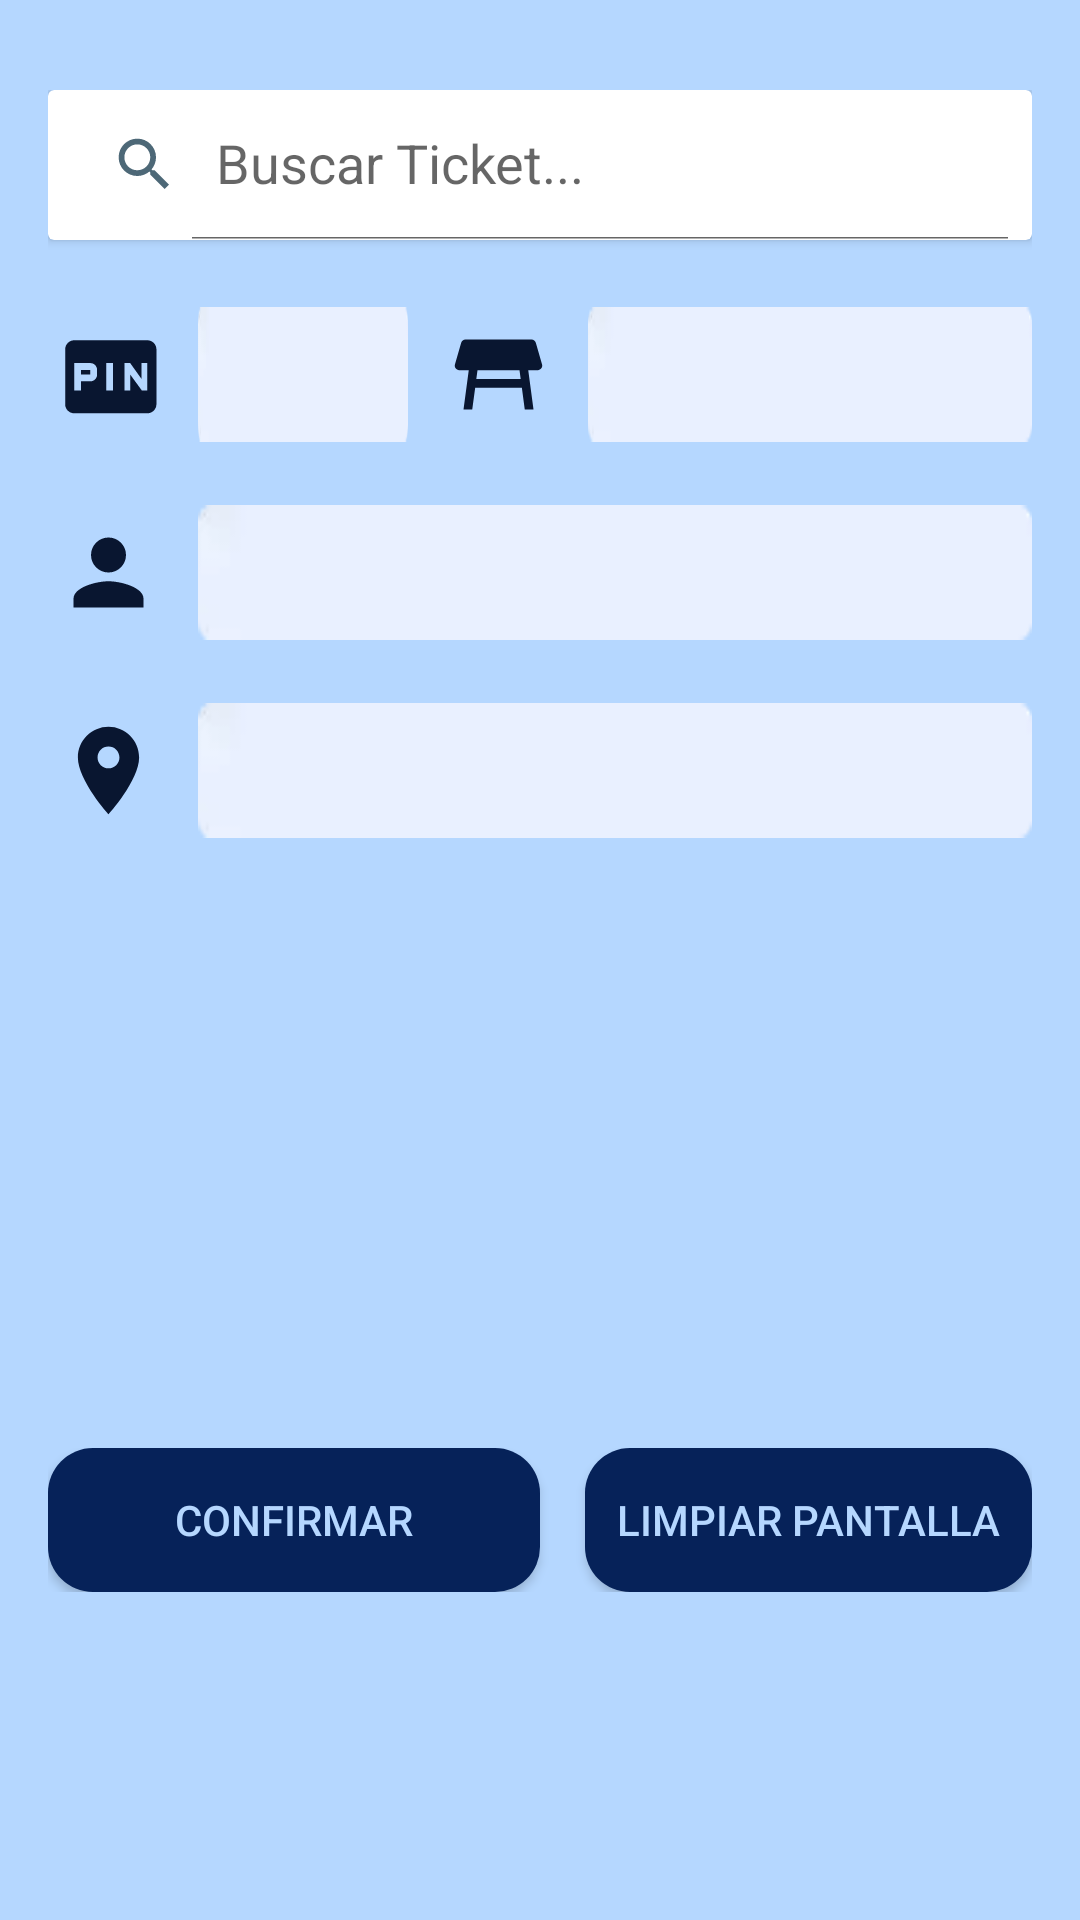

Write the Android layout XML for this screen, with the resource values it uses.
<!-- AndroidManifest.xml: application theme Theme.Pruebanueva -->
<!-- res/layout/fragment_canjear_comensal.xml -->
<androidx.constraintlayout.widget.ConstraintLayout
    xmlns:android="http://schemas.android.com/apk/res/android"
    xmlns:app="http://schemas.android.com/apk/res-auto"
    xmlns:tools="http://schemas.android.com/tools"
    android:id="@+id/canjear_comensal"
    android:layout_width="match_parent"
    android:layout_height="match_parent"
    android:paddingHorizontal="16dp"
    android:paddingVertical="30dp"
    android:focusable="true"
    android:background="@color/fondo_claro_oscuro"
    tools:context="com.carlasarai.TicketsKotlin.ui.canjearComensal.CanjearComensalFragment">

    <androidx.cardview.widget.CardView
        android:id="@+id/card_view_buscador"
        android:layout_width="0dp"
        android:layout_height="wrap_content"
        app:layout_constraintTop_toTopOf="parent"
        app:layout_constraintStart_toStartOf="parent"
        app:layout_constraintEnd_toEndOf="parent"
        android:background="@drawable/barra_blanca">

        <androidx.appcompat.widget.SearchView
            android:id="@+id/buscardor"
            android:layout_width="match_parent"
            android:layout_height="50dp"
            app:defaultQueryHint="Buscar Ticket..."
            app:iconifiedByDefault="false"
            android:inputType="number"
            app:searchIcon="@drawable/icon_buscador" />

    </androidx.cardview.widget.CardView>

    <androidx.appcompat.widget.LinearLayoutCompat
        android:id="@+id/primer_linear"
        android:layout_width="match_parent"
        android:layout_height="50dp"
        android:layout_marginTop="20dp"
        app:layout_constraintEnd_toEndOf="parent"
        app:layout_constraintHorizontal_bias="0.0"
        app:layout_constraintStart_toStartOf="parent"
        app:layout_constraintTop_toBottomOf="@+id/card_view_buscador">

        <androidx.appcompat.widget.AppCompatImageView
            android:layout_width="40dp"
            android:layout_height="35dp"
            android:layout_gravity="center"
            android:src="@drawable/icon_pin" />

        <androidx.appcompat.widget.AppCompatTextView
            android:id="@+id/pin_ticket"
            android:layout_width="70dp"
            android:layout_height="45dp"
            android:layout_gravity="center"
            android:gravity="center"
            android:layout_marginStart="10dp"
            android:background="@drawable/barra_blanca"
            android:text=""
            android:textColor="@color/bienvenido_color"
            android:textSize="19sp"/>

        <androidx.appcompat.widget.AppCompatImageView
            android:layout_width="40dp"
            android:layout_height="35dp"
            android:layout_gravity="center"
            android:layout_marginStart="10dp"
            android:src="@drawable/icon_area_comedor" />

        <androidx.appcompat.widget.AppCompatTextView
            android:id="@+id/text_area_comedor"
            android:layout_width="match_parent"
            android:layout_height="45dp"
            android:layout_gravity="center"
            android:gravity="center"
            android:layout_marginStart="10dp"
            android:background="@drawable/barra_blanca"
            android:text=""
            android:textColor="@color/bienvenido_color"
            android:textSize="19sp"/>

    </androidx.appcompat.widget.LinearLayoutCompat>

    <androidx.appcompat.widget.LinearLayoutCompat
        android:id="@+id/segundo_linear"
        android:layout_width="match_parent"
        android:layout_height="50dp"
        android:layout_marginTop="16dp"
        app:layout_constraintTop_toBottomOf="@+id/primer_linear"
        app:layout_constraintStart_toStartOf="parent"
        app:layout_constraintEnd_toEndOf="parent">

        <androidx.appcompat.widget.AppCompatImageView
            android:layout_width="40dp"
            android:layout_height="35dp"
            android:src="@drawable/icon_persona"
            android:layout_gravity="center"/>

        <androidx.appcompat.widget.AppCompatTextView
            android:id="@+id/text_nombre"
            android:layout_width="match_parent"
            android:layout_height="45dp"
            android:layout_marginStart="10dp"
            android:gravity="center"
            android:background="@drawable/barra_blanca"
            android:layout_gravity="center"
            android:text=""
            android:textColor="@color/bienvenido_color"
            android:textSize="19sp"/>

    </androidx.appcompat.widget.LinearLayoutCompat>

    <androidx.appcompat.widget.LinearLayoutCompat
        android:id="@+id/tercer_linear"
        android:layout_width="match_parent"
        android:layout_height="50dp"
        android:layout_marginTop="16dp"
        app:layout_constraintTop_toBottomOf="@+id/segundo_linear"
        app:layout_constraintStart_toStartOf="parent"
        app:layout_constraintEnd_toEndOf="parent">

        <androidx.appcompat.widget.AppCompatImageView
            android:layout_width="40dp"
            android:layout_height="35dp"
            android:src="@drawable/icon_area_comensal"
            android:layout_gravity="center"/>

        <androidx.appcompat.widget.AppCompatTextView
            android:id="@+id/text_area_comensal"
            android:layout_width="match_parent"
            android:layout_height="45dp"
            android:layout_marginStart="10dp"
            android:gravity="center"
            android:background="@drawable/barra_blanca"
            android:layout_gravity="center"
            android:text=""
            android:textColor="@color/bienvenido_color"
            android:textSize="19sp"/>

    </androidx.appcompat.widget.LinearLayoutCompat>

    <androidx.appcompat.widget.LinearLayoutCompat
        android:id="@+id/cuarto_linea"
        android:layout_width="match_parent"
        android:layout_height="wrap_content"
        android:layout_marginTop="16dp"
        android:orientation="vertical"
        app:layout_constraintEnd_toEndOf="parent"
        app:layout_constraintStart_toStartOf="parent"
        app:layout_constraintTop_toBottomOf="@+id/tercer_linear"
        app:layout_constraintBottom_toTopOf="@id/quinto_linear">

        <androidx.recyclerview.widget.RecyclerView
            android:id="@+id/rvProductos"
            android:layout_width="match_parent"
            android:layout_height="wrap_content"
            android:layout_marginTop="10dp"
            android:background="@drawable/item_barra_blanca"/>

    </androidx.appcompat.widget.LinearLayoutCompat>

    <androidx.appcompat.widget.LinearLayoutCompat
        android:id="@+id/quinto_linear"
        android:layout_width="match_parent"
        android:layout_height="wrap_content"
        android:layout_marginTop="16dp"
        app:layout_constraintEnd_toEndOf="parent"
        app:layout_constraintStart_toStartOf="parent"
        app:layout_constraintTop_toBottomOf="@+id/cuarto_linea"
        app:layout_constraintBottom_toBottomOf="parent">

        <androidx.appcompat.widget.AppCompatButton
            android:id="@+id/button_confirmar"
            android:layout_width="match_parent"
            android:layout_height="match_parent"
            android:text="@string/confirmar"
            android:layout_weight="1"
            android:textColor="@color/fondo_claro_oscuro"
            android:background="@drawable/background_buttons"/>

        <androidx.appcompat.widget.AppCompatButton
            android:id="@+id/button_borrar"
            android:layout_width="match_parent"
            android:layout_height="match_parent"
            android:layout_weight="1"
            android:text="@string/borrar_contenido"
            android:layout_marginStart="15dp"
            android:textColor="@color/fondo_claro_oscuro"
            android:background="@drawable/background_buttons"/>

    </androidx.appcompat.widget.LinearLayoutCompat>

</androidx.constraintlayout.widget.ConstraintLayout>
<!-- resources referenced by this layout -->
<resources>
  <color name="bienvenido_color">#062259</color>
  <color name="fondo_claro_oscuro">#B5D7FF</color>
  <!-- drawable background_buttons (drawable) -->
  <?xml version="1.0" encoding="utf-8"?>
  <shape xmlns:android="http://schemas.android.com/apk/res/android"
      android:shape="rectangle">
      <corners android:radius="15dp" />
      <solid android:color="@color/bienvenido_color" />
  </shape>
  <!-- drawable icon_area_comedor (drawable) -->
  <vector android:height="24dp" android:tint="#091630"
      android:viewportHeight="24" android:viewportWidth="24"
      android:width="24dp" xmlns:android="http://schemas.android.com/apk/res/android">
      <path android:fillColor="@android:color/white" android:pathData="M21.96,9.73l-1.43,-5C20.41,4.3 20.02,4 19.57,4H4.43C3.98,4 3.59,4.3 3.47,4.73l-1.43,5C1.86,10.36 2.34,11 3,11h2.2L4,20h2l0.67,-5h10.67L18,20h2l-1.2,-9H21C21.66,11 22.14,10.36 21.96,9.73zM6.93,13l0.27,-2h9.6l0.27,2H6.93z"/>
  </vector>
  <!-- drawable icon_area_comensal (drawable) -->
  <vector android:height="18dp" android:tint="#091630"
      android:viewportHeight="24" android:viewportWidth="24"
      android:width="18dp" xmlns:android="http://schemas.android.com/apk/res/android">
      <path android:fillColor="@android:color/white" android:pathData="M12,2C8.13,2 5,5.13 5,9c0,5.25 7,13 7,13s7,-7.75 7,-13c0,-3.87 -3.13,-7 -7,-7zM12,11.5c-1.38,0 -2.5,-1.12 -2.5,-2.5s1.12,-2.5 2.5,-2.5 2.5,1.12 2.5,2.5 -1.12,2.5 -2.5,2.5z"/>
  </vector>
  <!-- drawable icon_buscador (drawable) -->
  <vector android:height="23dp" android:tint="#4D6877"
      android:viewportHeight="24" android:viewportWidth="24"
      android:width="23dp" xmlns:android="http://schemas.android.com/apk/res/android">
      <path android:fillColor="@android:color/white" android:pathData="M15.5,14h-0.79l-0.28,-0.27C15.41,12.59 16,11.11 16,9.5 16,5.91 13.09,3 9.5,3S3,5.91 3,9.5 5.91,16 9.5,16c1.61,0 3.09,-0.59 4.23,-1.57l0.27,0.28v0.79l5,4.99L20.49,19l-4.99,-5zM9.5,14C7.01,14 5,11.99 5,9.5S7.01,5 9.5,5 14,7.01 14,9.5 11.99,14 9.5,14z"/>
  </vector>
  <!-- drawable icon_persona (drawable) -->
  <vector android:height="23dp" android:tint="#091630"
      android:viewportHeight="24" android:viewportWidth="24"
      android:width="23dp" xmlns:android="http://schemas.android.com/apk/res/android">
      <path android:fillColor="@android:color/white" android:pathData="M12,12c2.21,0 4,-1.79 4,-4s-1.79,-4 -4,-4 -4,1.79 -4,4 1.79,4 4,4zM12,14c-2.67,0 -8,1.34 -8,4v2h16v-2c0,-2.66 -5.33,-4 -8,-4z"/>
  </vector>
  <!-- drawable item_barra_blanca (drawable) -->
  <?xml version="1.0" encoding="utf-8"?>
  <shape xmlns:android="http://schemas.android.com/apk/res/android"
      android:shape="rectangle">
      <solid android:color="@color/fond_claro"/>
  </shape>
  <string name="borrar_contenido">Limpiar Pantalla</string>
  <string name="confirmar">Confirmar</string>
  <style name="Theme.Pruebanueva" parent="Theme.MaterialComponents.DayNight.DarkActionBar">
          
          <item name="colorPrimary">@color/menu</item>
          <item name="colorPrimaryVariant">@color/barra_tarea</item>
          <item name="colorOnPrimary">@color/white</item>
          
          <item name="colorSecondary">@color/teal_200</item>
          <item name="colorSecondaryVariant">@color/teal_700</item>
          <item name="colorOnSecondary">@color/black</item>
          
          <item name="android:statusBarColor">?attr/colorPrimaryVariant</item>
          
      </style>
  <color name="fond_claro">#E8F1FF</color>
  <color name="menu">#062259</color>
  <color name="barra_tarea">#B5D7FF</color>
  <color name="white">#FFFFFFFF</color>
  <color name="teal_200">#FF03DAC5</color>
  <color name="teal_700">#FF018786</color>
  <color name="black">#FF000000</color>
</resources>
